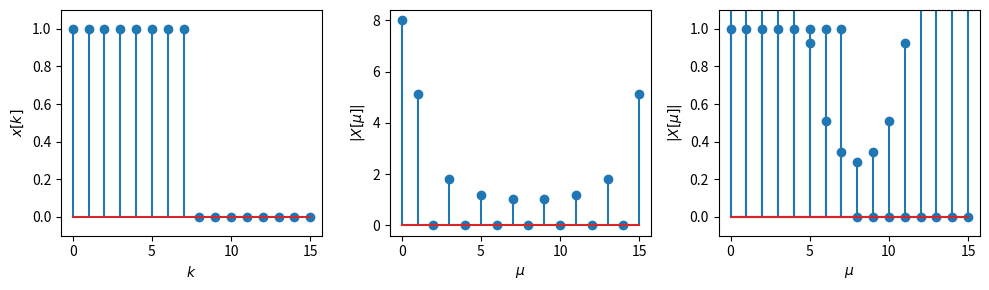
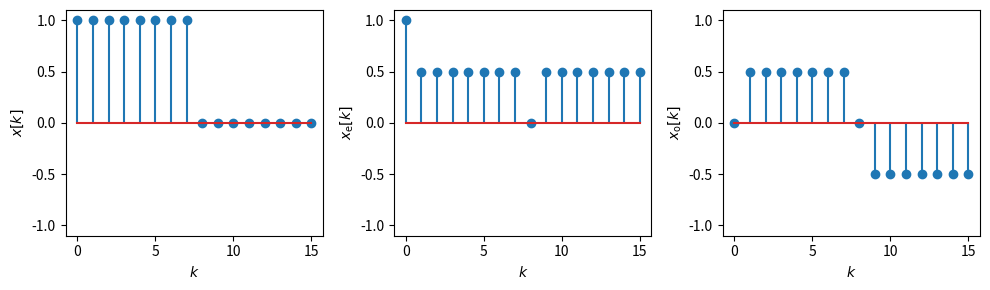

Write Python code to recreate these figures, in order.
%matplotlib inline
import numpy as np
import matplotlib.pyplot as plt
from scipy.linalg import dft

def rect(k, N):
    return np.where((0 <= k) & (k < N), 1.0, 0.0)

N = 16
M = 8

F = dft(N)
IF = 1/N*np.conjugate(np.transpose(F))
k = np.arange(N)
x = rect(k, M)
X = np.matmul(F, x)
xr = np.matmul(IF, X)

plt.figure(figsize=(10,3))
plt.subplot(1, 3, 1)
plt.stem(x)
plt.xlabel('$k$')
plt.ylabel('$x[k]$')
plt.ylim([-.1, 1.1])

plt.subplot(1, 3, 2)
plt.stem(abs(X))
plt.xlabel('$\mu$')
plt.ylabel('$|X[\mu]|$')

plt.subplot(1, 3, 3)
plt.stem(np.real(xr))
plt.xlabel('$k$')
plt.ylabel(r'$\mathrm{IDFT}_N {X[\mu]}$')
plt.ylim([-.1, 1.1])
plt.tight_layout()

M = 3.3
N = 16

W0 = 3.3 * 2*np.pi/N
x = np.cos(W0*k)
F = dft(N)
X = np.matmul(F, x)

plt.stem(abs(X))
plt.xlabel('$\mu$')
plt.ylabel(r'$|X[\mu]|$');

N = 16
k = np.arange(N)
x = rect(k, 8)
xe = 1/2 * (x + np.roll(x[::-1], 1))
xo = 1/2 * (x - np.roll(x[::-1], 1))

plt.figure(figsize=(10,3))
plt.subplot(1, 3, 1)
plt.stem(x)
plt.xlabel('$k$')
plt.ylabel('$x[k]$')
plt.ylim([-1.1, 1.1])

plt.subplot(1, 3, 2)
plt.stem(xe)
plt.xlabel('$k$')
plt.ylabel('$x_\mathrm{e}[k]$')
plt.ylim([-1.1, 1.1])

plt.subplot(1, 3, 3)
plt.stem(xo)
plt.xlabel('$k$')
plt.ylabel('$x_\mathrm{o}[k]$')
plt.ylim([-1.1, 1.1])
plt.tight_layout()